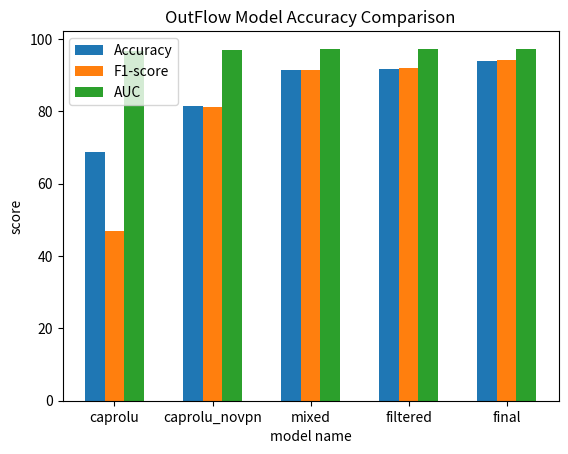

Recreate this plot in Python.
import numpy as np 
import matplotlib.pyplot as plt 
  
X = ['caprolu','caprolu_novpn','mixed','filtered','final']
accuracy = [68.82,81.52,91.35,91.81,93.98]
f1_score = [46.87,81.10,91.50,92.10,94.30]
auc=[96.70,97.00,97.10,97.30,97.30]
  
X_axis = np.arange(len(X))
  
plt.bar(X_axis - 0.2, accuracy, 0.2, label = 'Accuracy')
plt.bar(X_axis + 0.0, f1_score, 0.2, label = 'F1-score')
plt.bar(X_axis + 0.2, auc, 0.2, label = 'AUC')

  
plt.xticks(X_axis, X)
plt.xlabel("model name")
plt.ylabel("score")
plt.title("OutFlow Model Accuracy Comparison")
plt.legend()
plt.show()